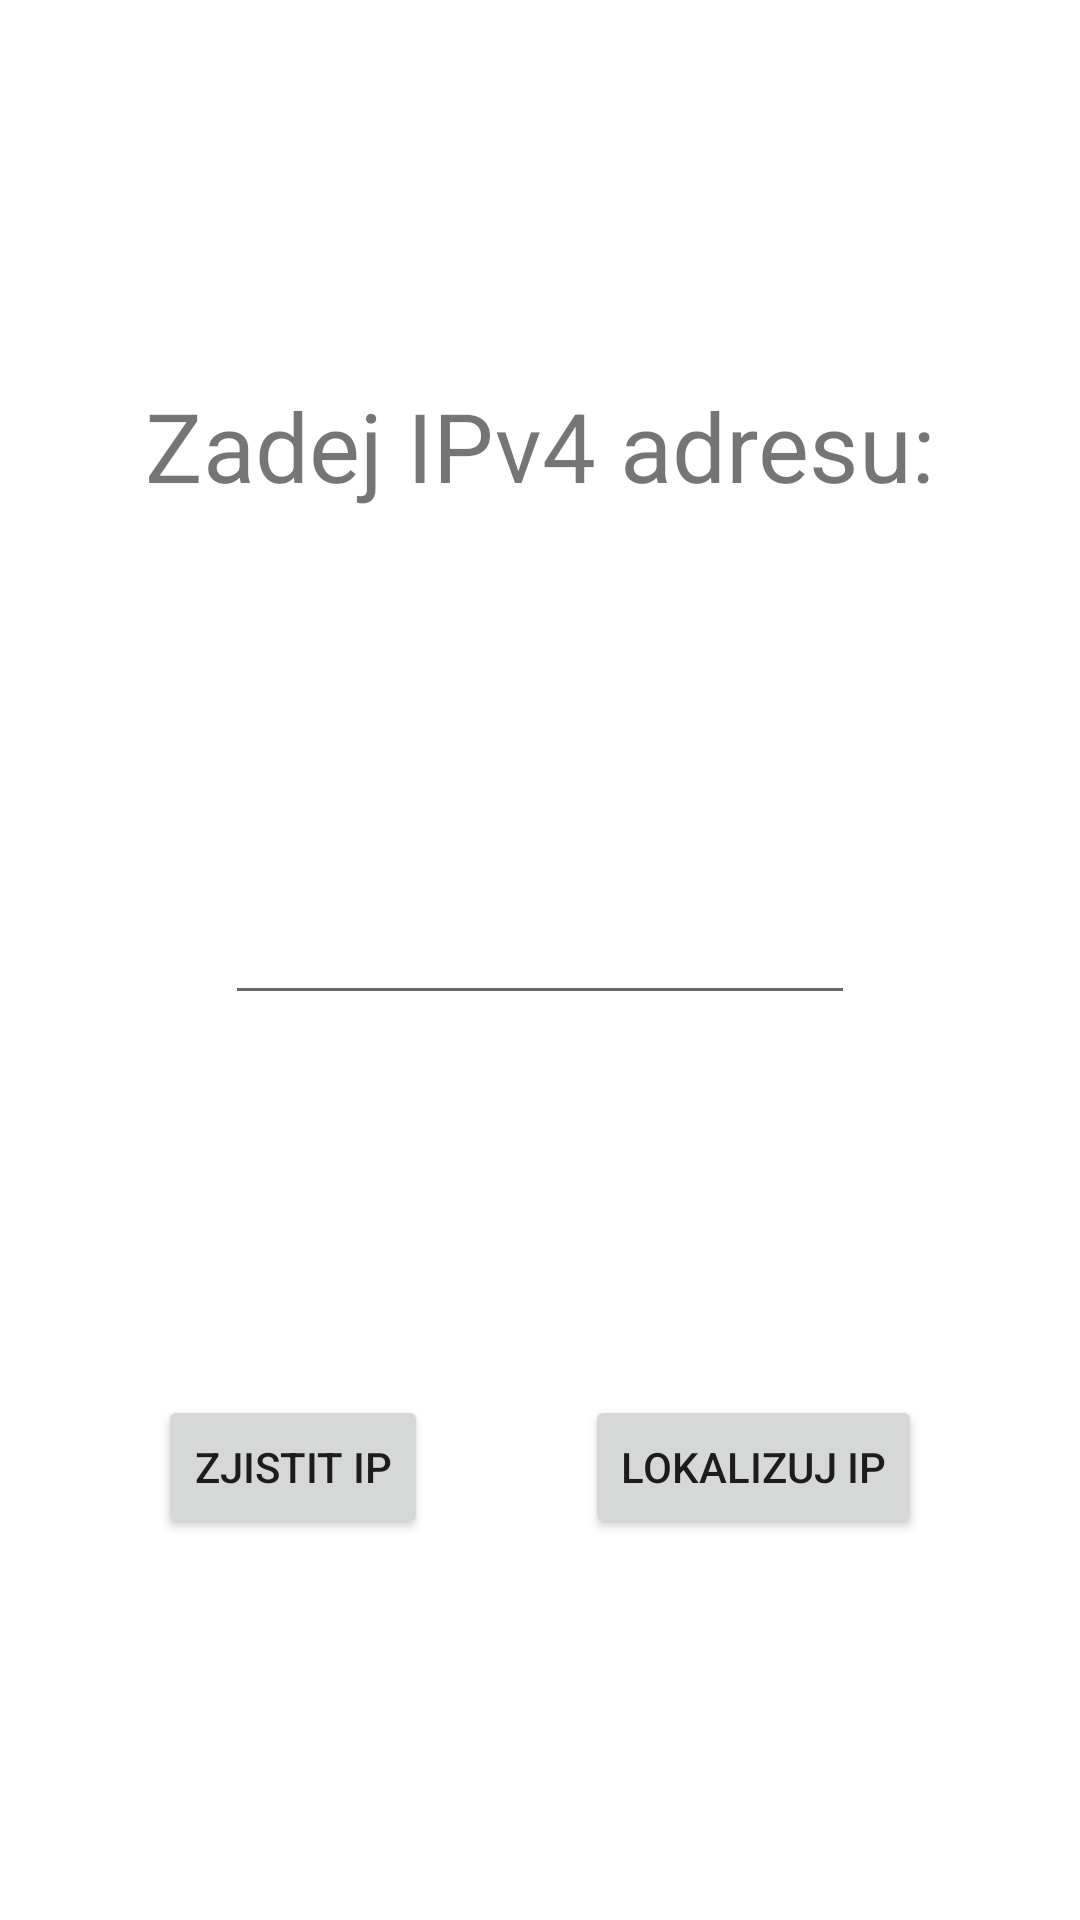

Android layout source for this screen:
<!-- AndroidManifest.xml: application theme Theme.MT1Project -->
<!-- res/layout/activity_home.xml -->
<?xml version="1.0" encoding="utf-8"?>
<androidx.constraintlayout.widget.ConstraintLayout xmlns:android="http://schemas.android.com/apk/res/android"
    xmlns:app="http://schemas.android.com/apk/res-auto"
    xmlns:tools="http://schemas.android.com/tools"
    android:layout_width="match_parent"
    android:layout_height="match_parent"
    tools:context=".HomeActivity">

    <TextView
        android:id="@+id/textView"
        android:layout_width="wrap_content"
        android:layout_height="wrap_content"
        android:text="@string/set_ip"
        android:textSize="32dp"
        app:layout_constraintBottom_toTopOf="@+id/inputIP"
        app:layout_constraintEnd_toEndOf="parent"
        app:layout_constraintStart_toStartOf="parent"
        app:layout_constraintTop_toTopOf="parent" />

    <EditText
        android:id="@+id/inputIP"
        android:layout_width="wrap_content"
        android:layout_height="wrap_content"
        android:ems="10"
        android:inputType="text"
        app:layout_constraintBottom_toTopOf="@id/locateIP"
        app:layout_constraintEnd_toEndOf="parent"
        app:layout_constraintStart_toStartOf="parent"
        app:layout_constraintTop_toBottomOf="@+id/textView" />

    <Button
        android:id="@+id/locateIP"
        android:layout_width="wrap_content"
        android:layout_height="wrap_content"
        android:text="@string/btn_locate"
        app:layout_constraintBottom_toBottomOf="parent"
        app:layout_constraintEnd_toEndOf="parent"
        app:layout_constraintStart_toEndOf="@id/getMyIP"
        app:layout_constraintTop_toBottomOf="@+id/inputIP" />

    <Button
        android:id="@+id/getMyIP"
        android:layout_width="wrap_content"
        android:layout_height="wrap_content"
        android:text="@string/btn_getIP"
        app:layout_constraintBottom_toBottomOf="parent"
        app:layout_constraintEnd_toStartOf="@+id/locateIP"
        app:layout_constraintStart_toStartOf="parent"
        app:layout_constraintTop_toBottomOf="@+id/inputIP" />
</androidx.constraintlayout.widget.ConstraintLayout>
<!-- resources referenced by this layout -->
<resources>
  <string name="btn_getIP">Zjistit IP</string>
  <string name="btn_locate">Lokalizuj IP</string>
  <string name="set_ip">Zadej IPv4 adresu:</string>
  <style name="Theme.MT1Project" parent="Theme.MaterialComponents.DayNight.DarkActionBar">
          
          <item name="colorPrimary">@color/purple_500</item>
          <item name="colorPrimaryVariant">@color/purple_700</item>
          <item name="colorOnPrimary">@color/white</item>
          
          <item name="colorSecondary">@color/teal_200</item>
          <item name="colorSecondaryVariant">@color/teal_700</item>
          <item name="colorOnSecondary">@color/black</item>
          
          <item name="android:statusBarColor">?attr/colorPrimaryVariant</item>
          
      </style>
  <!-- not gathered from this repository: default colours our renderer supplied (Android Studio template values) -->
  <color name="purple_500">#FF6200EE</color>
  <color name="purple_700">#FF3700B3</color>
  <color name="teal_200">#FF03DAC5</color>
  <color name="teal_700">#FF018786</color>
  <color name="black">#FF000000</color>
  <color name="white">#FFFFFFFF</color>
</resources>
